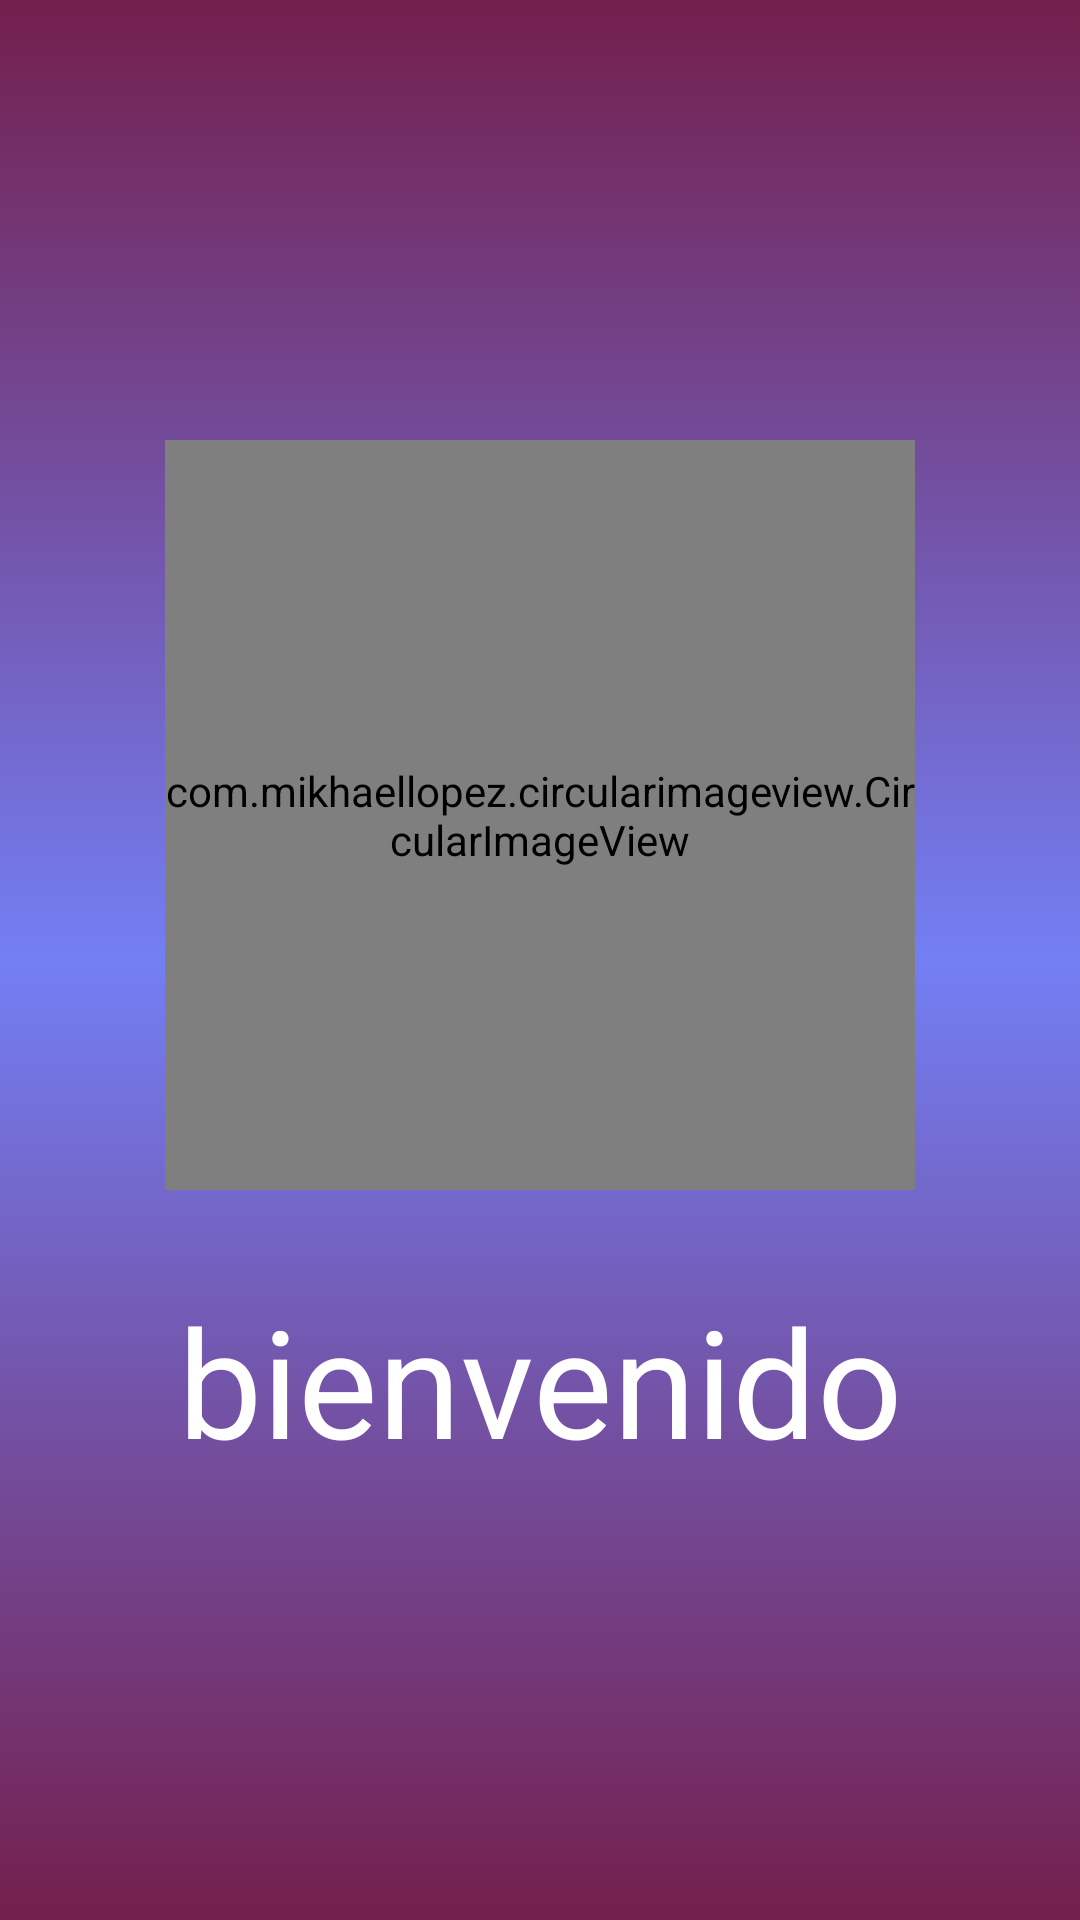

Here is an Android app screen rendered from its layout file. Give the layout XML and the strings, colors and styles it references.
<!-- AndroidManifest.xml: application theme AppTheme -->
<!-- res/layout/splah_bienvenida.xml -->
<?xml version="1.0" encoding="utf-8"?>
<RelativeLayout xmlns:android="http://schemas.android.com/apk/res/android"
    android:layout_width="match_parent"
    android:layout_height="match_parent"
    style="@style/fondo">

    <LinearLayout
        android:id="@+id/linearLogo"
        android:layout_width="match_parent"
        android:layout_height="match_parent"
        android:gravity="center"
        android:orientation="vertical">

        <com.mikhaellopez.circularimageview.CircularImageView
            android:id="@+id/imgLogo"
            android:layout_width="250dp"
            android:layout_height="250dp"
            android:layout_gravity="center"
            android:src="@drawable/fox" />

        <TextView
            android:id="@+id/textoSplash"
            android:layout_width="match_parent"
            android:layout_height="wrap_content"
            android:layout_marginTop="30dp"
            android:text="bienvenido"
            android:textAlignment="center"
            android:textColor="#ffffff"
            android:textSize="50dp" />

    </LinearLayout>

</RelativeLayout>
<!-- resources referenced by this layout -->
<resources>
  <style name="fondo">
          <item name="android:background">@drawable/fondo_background</item>
      </style>
  <style name="AppTheme" parent="Theme.AppCompat.Light.DarkActionBar">
          
          <item name="colorPrimary">@color/colorPrimary</item>
          <item name="colorPrimaryDark">@color/colorPrimaryDark</item>
          <item name="colorAccent">@color/colorAccent</item>
      </style>
  <!-- drawable fondo_background (drawable) -->
  <?xml version="1.0" encoding="utf-8"?>
  <selector xmlns:android="http://schemas.android.com/apk/res/android">
      <item>
          <shape android:shape="rectangle">
              <gradient
                  android:angle="-90"
                  android:startColor="#731f4c"
                  android:centerColor="#737ff4"
                  android:endColor="#731f4c"
                  android:type="linear"/>
          </shape>
      </item>
  </selector>
  <!-- not gathered from this repository: default colours our renderer supplied (Android Studio template values) -->
  <color name="colorPrimary">#FF6200EE</color>
  <color name="colorPrimaryDark">#FF3700B3</color>
  <color name="colorAccent">#FF03DAC5</color>
</resources>
